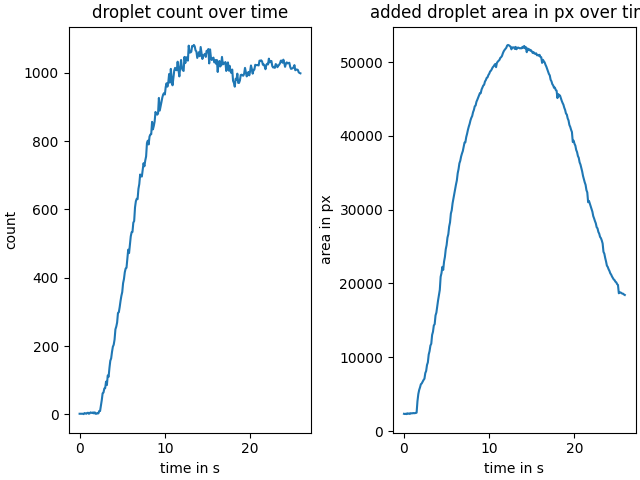

The data file committed next to this chart (first rows):
, droplet_count, time_in_s, added_size
0, 2, 0.0011, 2330
1, 2, 0.0811, 2303
2, 2, 0.1811, 2339
3, 2, 0.2811, 2292
4, 2, 0.3811, 2398
5, 1, 0.4811, 2344
6, 4, 0.5811, 2375
7, 3, 0.6811, 2315
8, 2, 0.7811, 2420
9, 4, 0.8811, 2397
10, 5, 0.9811, 2399
11, 2, 1.081, 2438
12, 3, 1.181, 2410
13, 6, 1.281, 2425
14, 5, 1.381, 2441
15, 4, 1.481, 2488
16, 6, 1.581, 4031
17, 3, 1.681, 5000
18, 6, 1.781, 5559
19, 2, 1.881, 5914
20, 2, 1.981, 6336
21, 4, 2.081, 6445
22, 3, 2.201, 6705
23, 10, 2.301, 6929
24, 10, 2.401, 7091
25, 26, 2.501, 7854
26, 42, 2.601, 8142
27, 62, 2.701, 8951
28, 64, 2.801, 9304
29, 76, 2.901, 10369
30, 77, 3.001, 10826
31, 96, 3.101, 11580
32, 86, 3.201, 11833
33, 114, 3.301, 13027
34, 110, 3.401, 13449
35, 136, 3.501, 14311
36, 157, 3.601, 14485
37, 164, 3.701, 15676
38, 183, 3.801, 16052
39, 198, 3.901, 16894
40, 204, 4.001, 17728
41, 219, 4.101, 18461
42, 249, 4.201, 19133
43, 257, 4.301, 20912
44, 269, 4.401, 21408
45, 297, 4.501, 22259
46, 299, 4.601, 21840
47, 314, 4.701, 22972
48, 332, 4.801, 23603
49, 347, 4.901, 24650
50, 358, 5.001, 25210
51, 384, 5.101, 26223
52, 396, 5.201, 26678
53, 416, 5.301, 27717
54, 427, 5.401, 28288
55, 429, 5.501, 29483
56, 455, 5.601, 29934
57, 482, 5.701, 30877
58, 472, 5.801, 31523
59, 496, 5.901, 32177
... 200 more rows
